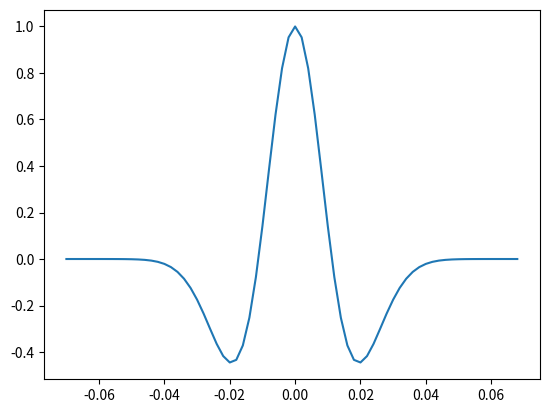

The script that saved this image:
#######
#Project Functions
import numpy as np
import matplotlib.pyplot as plt
###########
def ricker(t,f):
    """Ricker wavlet

    Parameters
    ----------
    t : array_like: time array
    f : scaler: frequency values

    Returns
    -------
    r : array_like: 
    """
#####Version 1
    # A = ( 1 - (0.5 * f**2 * t**2))
    # B = np.exp(-0.25 * f**2 * t**2)
    # r = A*B
#####Version 2
    A = (1 - 2*np.pi**2 * f**2 * t**2)
    B = np.exp(-1*np.pi**2 *f**2 *t**2)
    r = A*B
    return r

#############################################


if __name__ == "__main__":
    dt = 0.002
    t = np.arange(-0.07,0.07,dt)
    r = ricker(t,20)
    plt.plot(t,r)
    plt.show()

